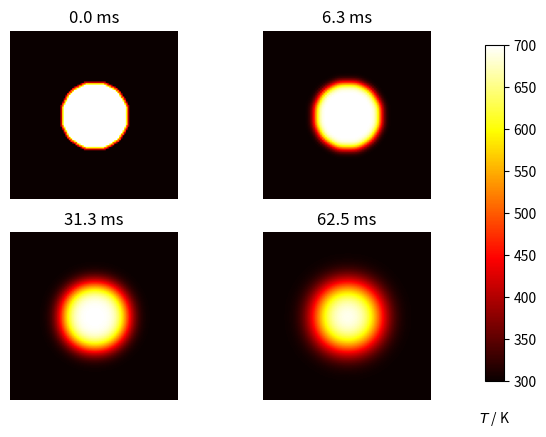

This chart was generated by the following Python code:
#!/usr/bin/env python


import numpy as np
import matplotlib.pyplot as plt

# plate size, mm
w = h = 10.
# intervals in x-, y- directions, mm
dx = dy = 0.1
# Thermal diffusivity of steel, mm2.s-1
D = 4.

Tcool, Thot = 300, 700

nx, ny = int(w/dx), int(h/dy)

dx2, dy2 = dx*dx, dy*dy
dt = dx2 * dy2 / (2 * D * (dx2 + dy2))

u0 = Tcool * np.ones((nx, ny))
u = u0.copy()

# Initial conditions - ring of inner radius r, width dr centred at (cx,cy) (mm)
r, cx, cy = 2, 5, 5
r2 = r**2
for i in range(nx):
    for j in range(ny):
        p2 = (i*dx-cx)**2 + (j*dy-cy)**2
        if p2 < r2:
            u0[i,j] = Thot

def do_timestep(u0, u):
    # Propagate with forward-difference in time, central-difference in space
    u[1:-1, 1:-1] = u0[1:-1, 1:-1] + D * dt * (
          (u0[2:, 1:-1] - 2*u0[1:-1, 1:-1] + u0[:-2, 1:-1])/dx2
          + (u0[1:-1, 2:] - 2*u0[1:-1, 1:-1] + u0[1:-1, :-2])/dy2 )

    u0 = u.copy()
    return u0, u

# Number of timesteps
nsteps = 101
# Output 4 figures at these timesteps
mfig = [0, 10, 50, 100]
fignum = 0
fig = plt.figure()
for m in range(nsteps):
    u0, u = do_timestep(u0, u)
    if m in mfig:
        fignum += 1
        print(m, fignum)
        ax = fig.add_subplot(220 + fignum)
        im = ax.imshow(u.copy(), cmap=plt.get_cmap('hot'), vmin=Tcool,vmax=Thot)
        ax.set_axis_off()
        ax.set_title('{:.1f} ms'.format(m*dt*1000))
fig.subplots_adjust(right=0.85)
cbar_ax = fig.add_axes([0.9, 0.15, 0.03, 0.7])
cbar_ax.set_xlabel('$T$ / K', labelpad=20)
fig.colorbar(im, cax=cbar_ax)
plt.show()
